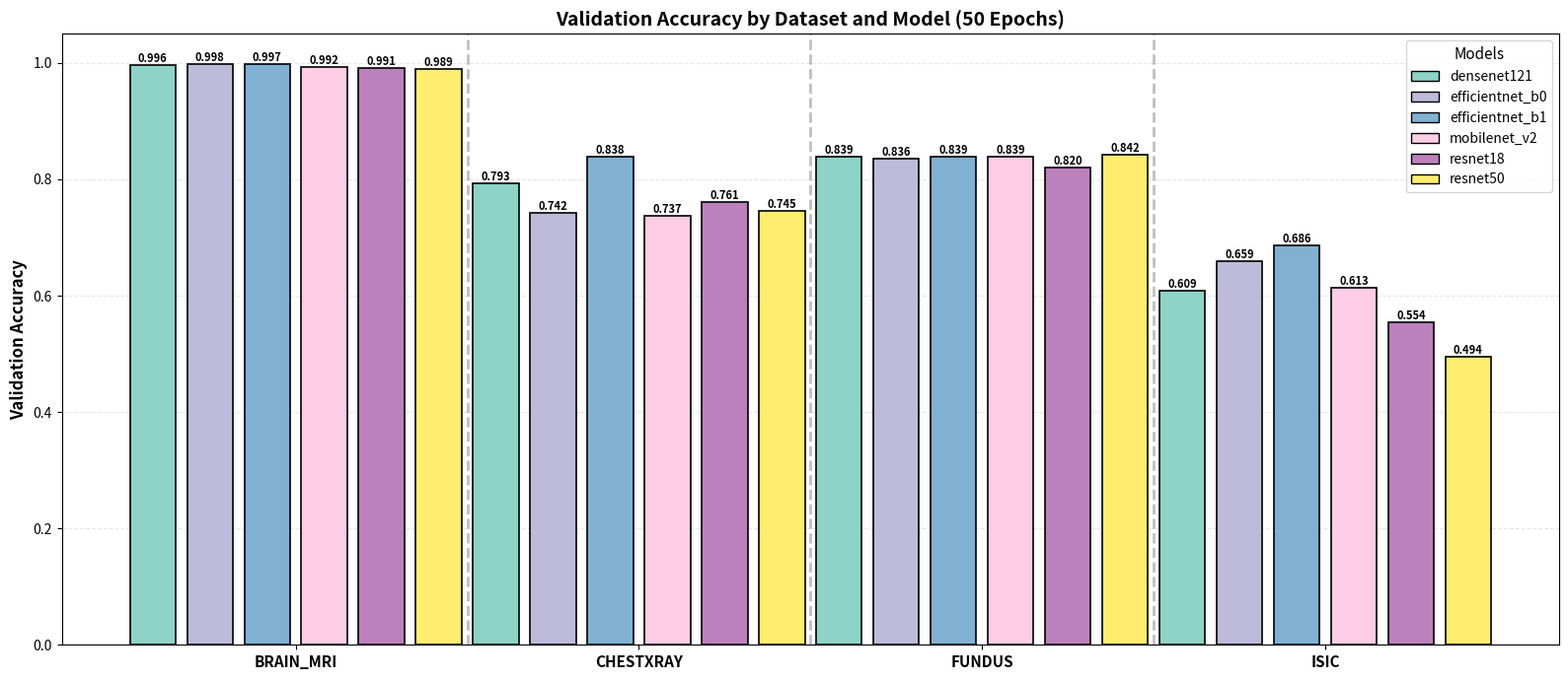

Write Python code to recreate this figure.
import pandas as pd
import matplotlib.pyplot as plt
import numpy as np
from pathlib import Path

# Define the data structure
datasets = ['brain_mri', 'chestxray', 'fundus', 'isic']
models = ['densenet121', 'efficientnet_b0', 'efficientnet_b1', 'mobilenet_v2', 'resnet18', 'resnet50']

# Validation accuracy data for all combinations (collected from metrics.json)
val_accuracy_data = {
    'brain_mri': [0.9956909818405664, 0.9984610649430594, 0.997229916897507, 0.992305324715297, 0.9907663896583564, 0.9889196675900277],
    'chestxray': [0.7932692307692307, 0.7419871794871795, 0.8381410256410257, 0.7371794871794872, 0.7612179487179487, 0.7451923076923077],
    'fundus': [0.8387978142076503, 0.8360655737704918, 0.8387978142076503, 0.8387978142076503, 0.819672131147541, 0.8415300546448088],
    'isic': [0.6091954022988506, 0.6590038314176245, 0.685823754789272, 0.6130268199233716, 0.553639846743295, 0.4942528735632184]
}

# Create a list for plotting
plot_data = []
x_labels = []
colors = plt.cm.Set3(np.linspace(0, 1, len(models)))

for dataset_idx, dataset in enumerate(datasets):
    for model_idx, model in enumerate(models):
        plot_data.append(val_accuracy_data[dataset][model_idx])
        x_labels.append(model)

# Create figure
fig, ax = plt.subplots(figsize=(16, 7))

# Create bar positions
x_positions = np.arange(len(plot_data))
bar_width = 0.8

# Create bars with color coding by model
model_colors = []
for i in range(len(plot_data)):
    model_idx = i % len(models)
    model_colors.append(colors[model_idx])

bars = ax.bar(x_positions, plot_data, bar_width, color=model_colors, edgecolor='black', linewidth=1.2)

# Add value labels on bars
for i, (bar, val) in enumerate(zip(bars, plot_data)):
    height = bar.get_height()
    ax.text(bar.get_x() + bar.get_width()/2., height,
            f'{val:.3f}',
            ha='center', va='bottom', fontsize=8, fontweight='bold')

# Customize plot
ax.set_ylabel('Validation Accuracy', fontsize=12, fontweight='bold')
ax.set_title('Validation Accuracy by Dataset and Model (50 Epochs)', fontsize=14, fontweight='bold')
ax.set_ylim(0, 1.05)

# Set x-axis ticks and labels
dataset_positions = []
dataset_labels = []
for i in range(len(datasets)):
    start_pos = i * len(models)
    end_pos = start_pos + len(models) - 1
    middle_pos = (start_pos + end_pos) / 2
    dataset_positions.append(middle_pos)
    dataset_labels.append(datasets[i].upper())

ax.set_xticks(dataset_positions)
ax.set_xticklabels(dataset_labels, fontsize=11, fontweight='bold')

# Add grid for better readability
ax.grid(axis='y', alpha=0.3, linestyle='--')
ax.set_axisbelow(True)

# Create legend for models
from matplotlib.patches import Patch
legend_elements = [Patch(facecolor=colors[i], edgecolor='black', label=models[i]) 
                   for i in range(len(models))]
ax.legend(handles=legend_elements, loc='upper right', fontsize=10, title='Models', title_fontsize=11)

# Add vertical separators between datasets
for i in range(1, len(datasets)):
    sep_x = i * len(models) - 0.5
    ax.axvline(x=sep_x, color='gray', linestyle='--', linewidth=2, alpha=0.5)

plt.tight_layout()
plt.show()

print("\nValidation Accuracy Summary by Dataset:")
print("=" * 70)
for dataset in datasets:
    print(f"\n{dataset.upper()}:")
    for model, accuracy in zip(models, val_accuracy_data[dataset]):
        print(f"  {model:20s}: {accuracy:.4f}")
